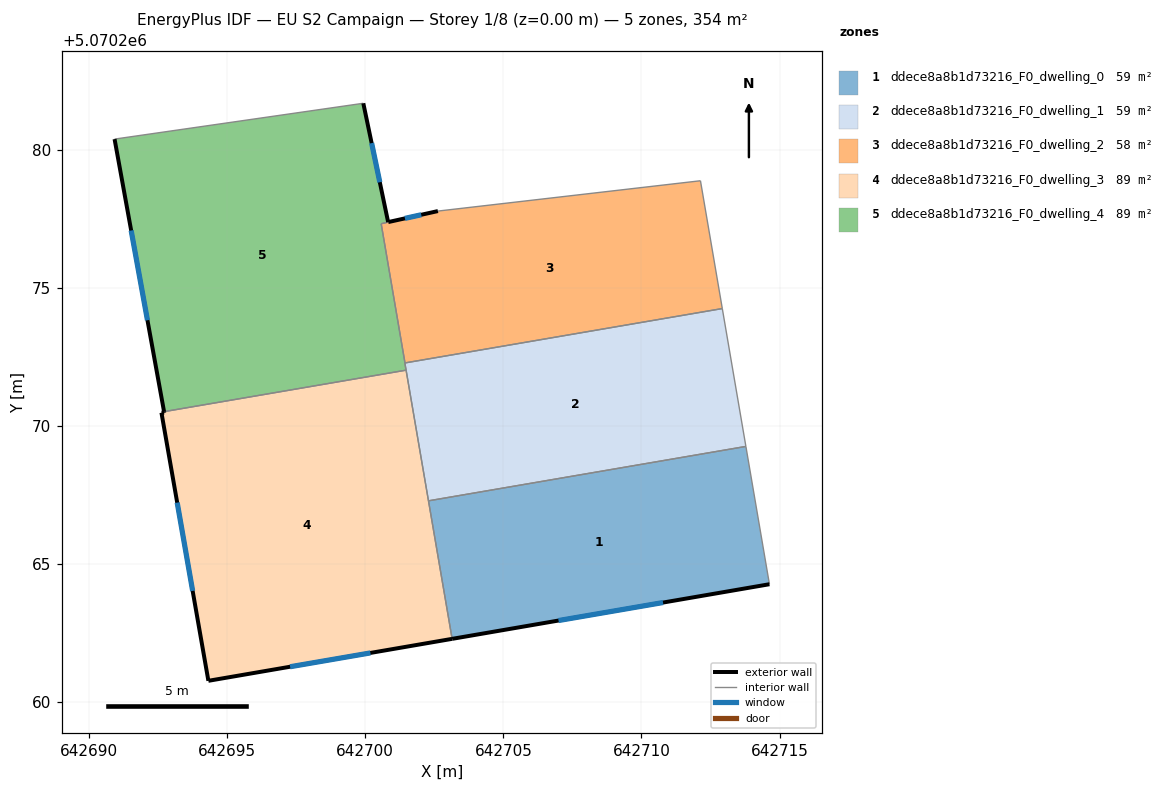
=== STOREY PLAN SPEC (per zone: floor XY polygon, exterior-wall plan segments, windows/doors) ===
zone 1: ddece8a8b1d73216_F0_dwelling_0  (59.1 m²)
  floor: (642713.78, 5070269.26) (642714.63, 5070264.27) (642703.14, 5070262.29) (642702.29, 5070267.29)
  exterior wall: (642703.14, 5070262.29) – (642714.63, 5070264.27)  [11.7 m]
    window: (642707.00, 5070262.95) – (642710.78, 5070263.61)  [3.8 m²]
  interior walls: 3
zone 2: ddece8a8b1d73216_F0_dwelling_1  (59.1 m²)
  floor: (642712.93, 5070274.25) (642713.78, 5070269.26) (642702.29, 5070267.29) (642701.43, 5070272.28)
  interior walls: 5
zone 3: ddece8a8b1d73216_F0_dwelling_2  (58.2 m²)
  floor: (642712.14, 5070278.88) (642712.93, 5070274.25) (642701.44, 5070272.28) (642700.57, 5070277.32) (642700.83, 5070277.38) (642702.63, 5070277.78)
  exterior wall: (642702.63, 5070277.78) – (642700.83, 5070277.38)  [1.8 m]
    window: (642702.03, 5070277.65) – (642701.43, 5070277.52)  [0.6 m²]
  interior walls: 5
zone 4: ddece8a8b1d73216_F0_dwelling_3  (88.6 m²)
  floor: (642701.48, 5070272.02) (642703.14, 5070262.29) (642694.32, 5070260.77) (642692.62, 5070270.48) (642692.72, 5070270.48) (642692.71, 5070270.52)
  exterior wall: (642694.32, 5070260.77) – (642703.14, 5070262.29)  [9.0 m]
    window: (642697.28, 5070261.28) – (642700.18, 5070261.78)  [2.9 m²]
  exterior wall: (642692.62, 5070270.48) – (642694.32, 5070260.77)  [9.9 m]
    window: (642693.19, 5070267.22) – (642693.75, 5070264.03)  [3.2 m²]
  exterior wall: (642692.72, 5070270.48) – (642692.62, 5070270.48)  [0.1 m]
  exterior wall: (642692.71, 5070270.52) – (642692.72, 5070270.48)  [0.0 m]
  interior walls: 3
zone 5: ddece8a8b1d73216_F0_dwelling_4  (89.4 m²)
  floor: (642699.93, 5070281.68) (642700.83, 5070277.38) (642700.57, 5070277.32) (642701.44, 5070272.28) (642701.48, 5070272.02) (642692.71, 5070270.52) (642690.92, 5070280.39)
  exterior wall: (642690.92, 5070280.39) – (642692.71, 5070270.52)  [10.0 m]
    window: (642691.52, 5070277.08) – (642692.11, 5070273.83)  [3.3 m²]
  exterior wall: (642700.83, 5070277.38) – (642699.93, 5070281.68)  [4.4 m]
    window: (642700.53, 5070278.82) – (642700.23, 5070280.24)  [1.4 m²]
  interior walls: 5

=== DERIVED (storey summary) ===
Building: EU S2 Campaign
Storey: 1 of 8  (floor level z = 0.00 m)
Storey gross floor area: 354.4 m²
Zones on this storey: 5
  - ddece8a8b1d73216_F0_dwelling_0: floor 59.1 m²; exterior wall 11.7 m (35.0 m²); 1 window(s) 3.8 m²; WWR 10.8%
  - ddece8a8b1d73216_F0_dwelling_1: floor 59.1 m²
  - ddece8a8b1d73216_F0_dwelling_2: floor 58.2 m²; exterior wall 1.8 m (5.5 m²); 1 window(s) 0.6 m²; WWR 10.8%
  - ddece8a8b1d73216_F0_dwelling_3: floor 88.6 m²; exterior wall 19.0 m (56.9 m²); 2 window(s) 6.1 m²; WWR 10.8%
  - ddece8a8b1d73216_F0_dwelling_4: floor 89.4 m²; exterior wall 14.4 m (43.3 m²); 2 window(s) 4.7 m²; WWR 10.8%
Zone adjacency (shared interzone walls):
  - ddece8a8b1d73216_F0_dwelling_0 ↔ ddece8a8b1d73216_F0_dwelling_1
  - ddece8a8b1d73216_F0_dwelling_0 ↔ ddece8a8b1d73216_F0_dwelling_3
  - ddece8a8b1d73216_F0_dwelling_1 ↔ ddece8a8b1d73216_F0_dwelling_2
  - ddece8a8b1d73216_F0_dwelling_1 ↔ ddece8a8b1d73216_F0_dwelling_3
  - ddece8a8b1d73216_F0_dwelling_1 ↔ ddece8a8b1d73216_F0_dwelling_4
  - ddece8a8b1d73216_F0_dwelling_2 ↔ ddece8a8b1d73216_F0_dwelling_4
  - ddece8a8b1d73216_F0_dwelling_3 ↔ ddece8a8b1d73216_F0_dwelling_4